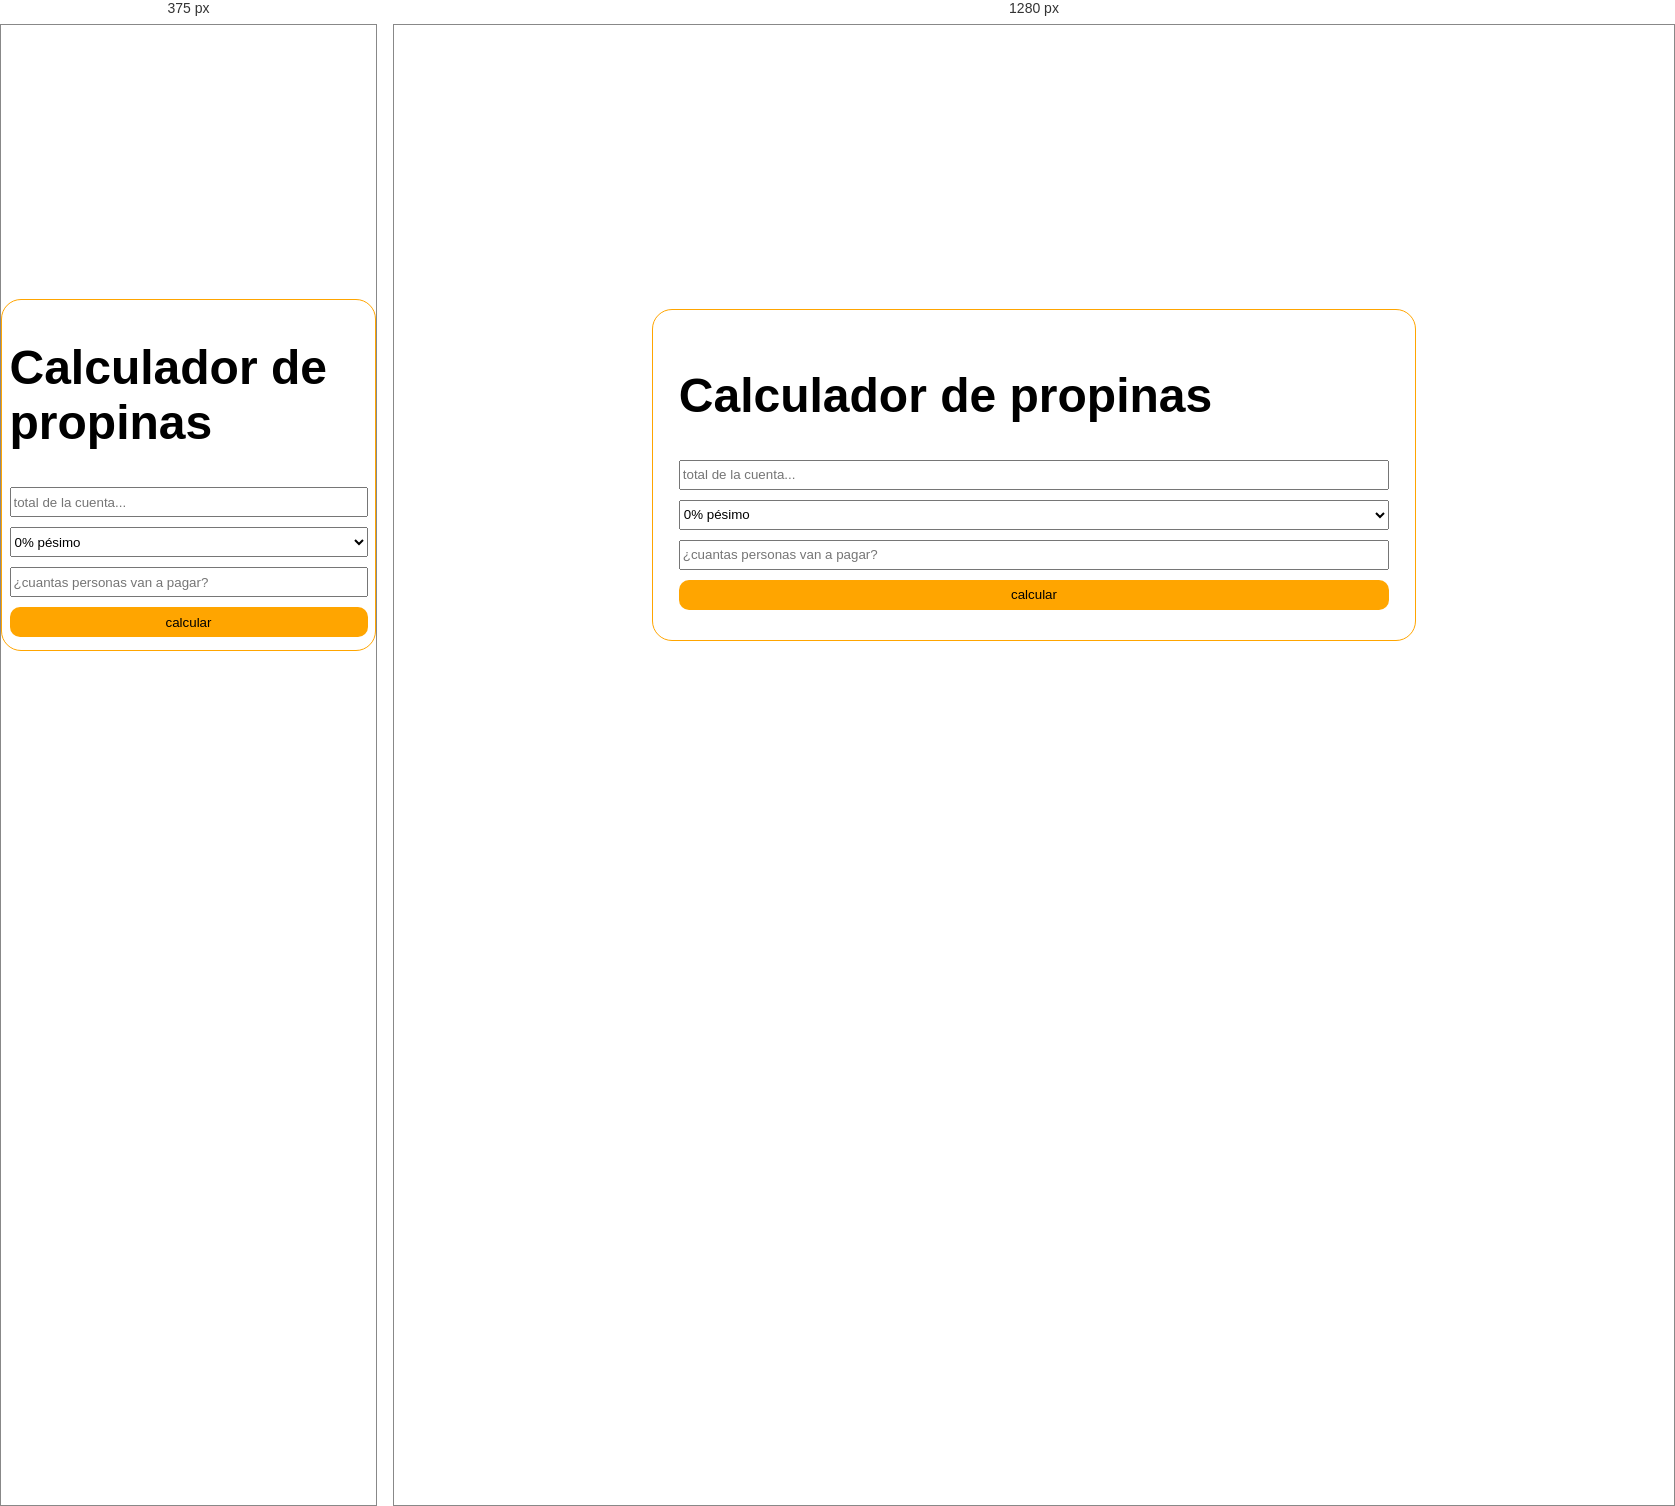
Rendered at 375 px and 1280 px, left to right.

<!-- file: index.html -->
<!DOCTYPE html>
<html lang="en">

<head>
    <meta charset="UTF-8">
    <meta http-equiv="X-UA-Compatible" content="IE=edge">
    <meta name="viewport" content="width=device-width, initial-scale=1.0">
    <!-- hoja de estilos -->
    <link rel="stylesheet" href="./css/styles.css">
    <!-- título de página -->
    <title>App Propinas</title>
    <!-- ícono de pàgina -->
    <!-- fuentes -->
    <!-- javascript -->
    <script src="js/main.js"></script>
</head>

<body class="flex">
    <div class="row bordes">
        <!-- Nombre de la app (funcionalidad) -->
        <div class="column-1">
            <h1>Calculador de propinas</h1>
        </div>
        <!-- formulario de la app -->
        <div class="column-1">
            <input type="number" name="" id="total" placeholder="total de la cuenta...">
            <br>
            <select name="" id="servicio">
                <option value="0">0% pésimo</option>
                <option value="0.15">15% bueno</option>
                <option value="0.30">30% excelente</option>
            </select>
            <br>
            <input type="number" name="" id="personas" placeholder="¿cuantas personas van a pagar?">
            <br>
            <input type="submit" value="calcular" onclick="calcProp()">
        </div>
    </div>

</body>

</html>

/* @media block from styles.css */
@media only screen and (max-width: 600px) {
    /* column-2 pasará de tener 50% a 100% */
    .column-2 {
        width: 100%;
    }
    /* column-3 pasará de tener 33.33% a 100% */
    .column-3 {
        width: 100%;
    }
    /* column-4 pasará de tener 25% a 50% */
    .column-4 {
        width: 50%;
    }
}